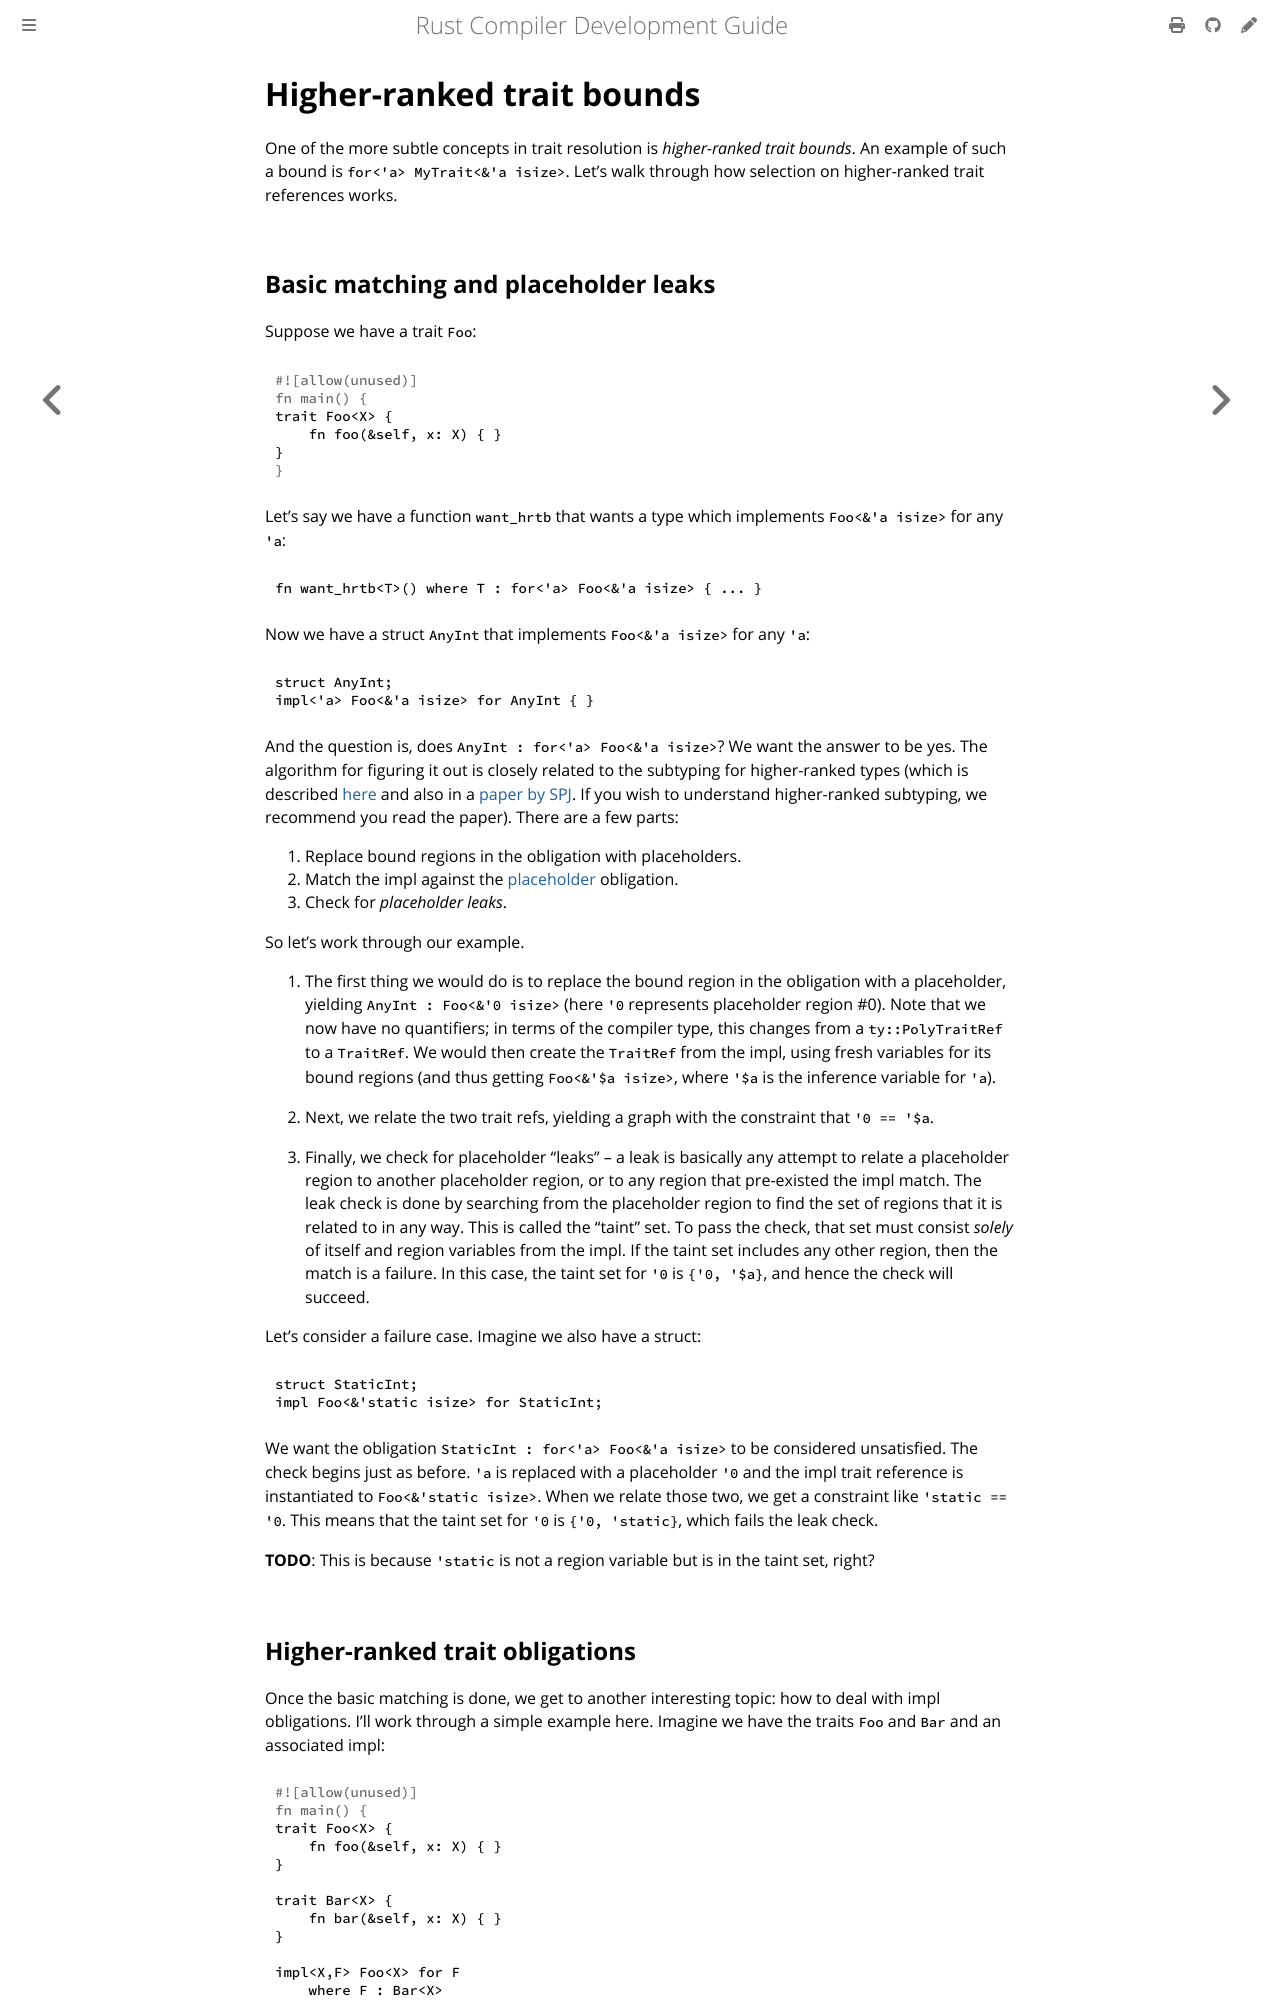

repository: rust-lang/rustc-dev-guide · page: traits/hrtb.html · generator: mdbook

# Higher-ranked trait bounds

One of the more subtle concepts in trait resolution is *higher-ranked trait bounds*.
An example of such a bound is `for<'a> MyTrait<&'a isize>`.
Let's walk through how selection on higher-ranked trait references works.

## Basic matching and placeholder leaks

Suppose we have a trait `Foo`:

```rust
trait Foo<X> {
    fn foo(&self, x: X) { }
}
```

Let's say we have a function `want_hrtb` that wants a type which
implements `Foo<&'a isize>` for any `'a`:

```rust,ignore
fn want_hrtb<T>() where T : for<'a> Foo<&'a isize> { ... }
```

Now we have a struct `AnyInt` that implements `Foo<&'a isize>` for any `'a`:

```rust,ignore
struct AnyInt;
impl<'a> Foo<&'a isize> for AnyInt { }
```

And the question is, does `AnyInt : for<'a> Foo<&'a isize>`?
We want the answer to be yes.
The algorithm for figuring it out is closely related
to the subtyping for higher-ranked types (which is described [here][hrsubtype]
and also in a [paper by SPJ].
If you wish to understand higher-ranked subtyping, we recommend you read the paper).
There are a few parts:

1. Replace bound regions in the obligation with placeholders.
2. Match the impl against the [placeholder] obligation.
3. Check for _placeholder leaks_.

[hrsubtype]: ./hrtb.md
[placeholder]: ../appendix/glossary.md#placeholder
[paper by SPJ]: https://www.microsoft.com/en-us/research/publication/practical-type-inference-for-arbitrary-rank-types

So let's work through our example.

1. The first thing we would do is to replace the bound region in the obligation with a placeholder,
   yielding `AnyInt : Foo<&'0 isize>` (here `'0` represents placeholder region #0).
   Note that we now have no quantifiers;
   in terms of the compiler type, this changes from a `ty::PolyTraitRef` to a `TraitRef`.
   We would then create the `TraitRef` from the impl,
   using fresh variables for its bound regions (and thus getting `Foo<&'$a isize>`,
   where `'$a` is the inference variable for `'a`).

2. Next, we relate the two trait refs, yielding a graph with the constraint that `'0 == '$a`.

3. Finally, we check for placeholder "leaks" – a
   leak is basically any attempt to relate a placeholder region to another placeholder region,
   or to any region that pre-existed the impl match.
   The leak check is done by searching from the placeholder region to find
   the set of regions that it is related to in any way.
   This is called the "taint" set.
   To pass the check, that set must consist *solely* of itself and region variables from the impl.
   If the taint set includes any other region, then the match is a failure.
   In this case, the taint set for `'0` is `{'0, '$a}`, and hence the check will succeed.

Let's consider a failure case.
Imagine we also have a struct:

```rust,ignore
struct StaticInt;
impl Foo<&'static isize> for StaticInt;
```

We want the obligation `StaticInt : for<'a> Foo<&'a isize>` to be considered unsatisfied.
The check begins just as before.
`'a` is replaced with a placeholder `'0` and the impl trait reference is instantiated to
`Foo<&'static isize>`.
When we relate those two, we get a constraint like `'static == '0`.
This means that the taint set for `'0` is `{'0,
'static}`, which fails the leak check.

**TODO**: This is because `'static` is not a region variable but is in the taint set, right?
